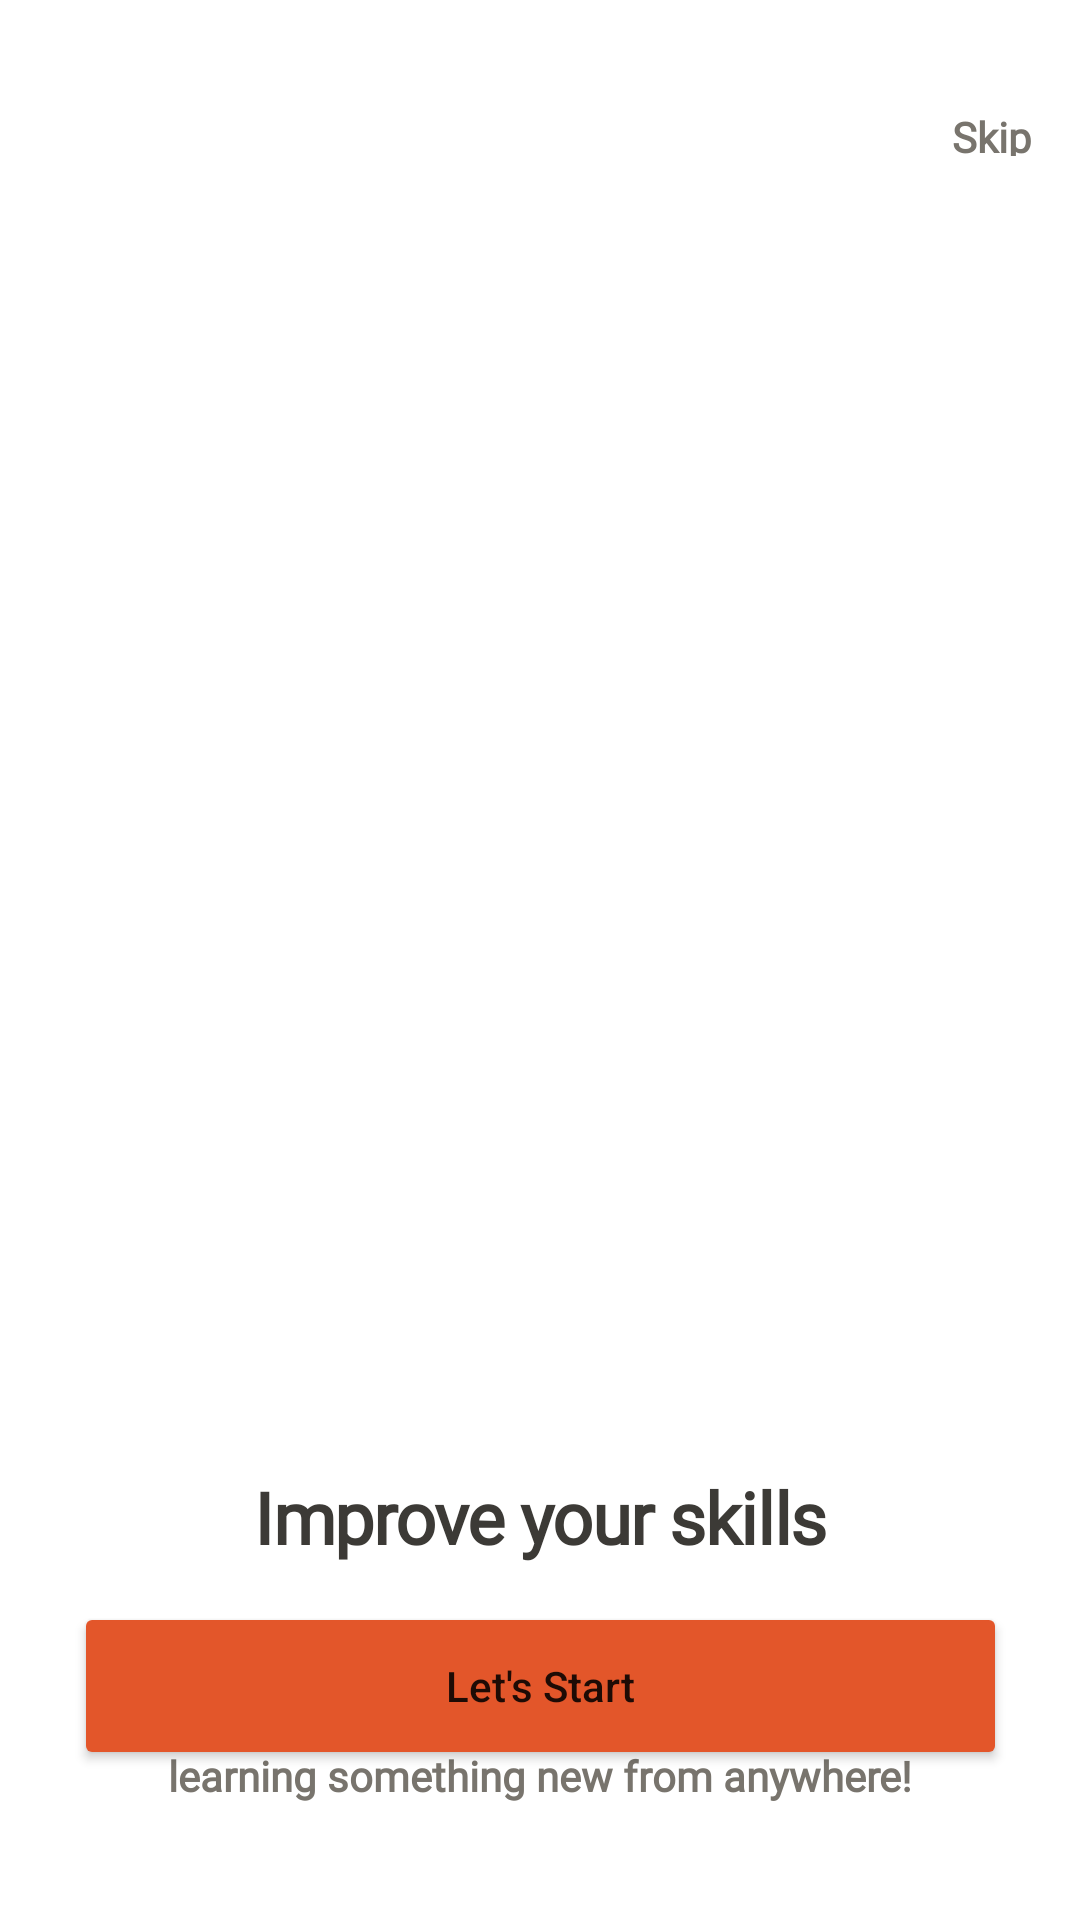

Here is an Android app screen rendered from its layout file. Give the layout XML and the strings, colors and styles it references.
<!-- AndroidManifest.xml: application theme Theme.MobD_lab1 -->
<!-- res/layout/fragment_third_screen.xml -->
<?xml version="1.0" encoding="utf-8"?>
<androidx.constraintlayout.widget.ConstraintLayout xmlns:android="http://schemas.android.com/apk/res/android"
    xmlns:app="http://schemas.android.com/apk/res-auto"
    xmlns:tools="http://schemas.android.com/tools"
    android:layout_width="match_parent"
    android:layout_height="match_parent"
    tools:context=".onboarding.screens.ThirdScreen">

    <Button
        android:id="@+id/buttonIntro3"
        android:layout_width="311dp"
        android:layout_height="56dp"
        android:layout_marginStart="32dp"
        android:layout_marginEnd="32dp"
        android:layout_marginBottom="50dp"
        android:backgroundTint="#E3562A"

        android:text="Let's Start"
        android:textAllCaps="false"
        app:layout_constraintBottom_toBottomOf="parent"
        app:layout_constraintEnd_toEndOf="parent"
        app:layout_constraintStart_toStartOf="parent" />

    <ImageView
        android:id="@+id/imageInto3"
        android:layout_width="375dp"
        android:layout_height="264dp"
        android:layout_marginTop="188dp"
        app:layout_constraintEnd_toEndOf="parent"
        app:layout_constraintStart_toStartOf="parent"
        app:layout_constraintTop_toTopOf="parent"
        tools:src="@drawable/kids_third_screen" />

    <TextView
        android:id="@+id/titleInto3"
        android:layout_width="341dp"
        android:layout_height="72dp"
        android:layout_marginStart="16dp"
        android:layout_marginTop="16dp"
        android:layout_marginEnd="16dp"
        android:breakStrategy="balanced"
        android:fontFamily="@font/rubik"
        android:gravity="center_horizontal|center_vertical"
        android:letterSpacing="-0.02"
        android:lineSpacingExtra="4sp"
        android:text="Improve your skills"
        android:textAlignment="center"
        android:textColor="#3C3A36"
        android:textFontWeight="700"
        android:textSize="24sp"
        android:translationY="1.78sp"
        app:layout_constraintEnd_toEndOf="parent"
        app:layout_constraintStart_toStartOf="parent"
        app:layout_constraintTop_toBottomOf="@+id/imageInto3" />

    <TextView
        android:id="@+id/textInto3"
        android:layout_width="341dp"
        android:layout_height="72dp"
        android:layout_marginStart="16dp"
        android:layout_marginTop="8dp"
        android:layout_marginEnd="16dp"
        android:fontFamily="@font/rubik"
        android:gravity="center_horizontal|center_vertical"
        android:lineSpacingExtra="4sp"
        android:text="@string/textIntro"
        android:textColor="#78746D"
        android:textFontWeight="700"
        android:textSize="14sp"
        android:translationY="-2.21sp"
        app:layout_constraintEnd_toEndOf="parent"
        app:layout_constraintStart_toStartOf="parent"
        app:layout_constraintTop_toBottomOf="@+id/titleInto3" />

    <TextView
        android:id="@+id/skipIntro1"
        android:layout_width="30dp"
        android:layout_height="16dp"
        android:layout_marginTop="36dp"
        android:layout_marginEnd="16dp"
        android:fontFamily="@font/rubik"
        android:gravity="right|top"
        android:lineSpacingExtra="-1sp"
        android:text="@string/skip"
        android:textColor="#78746D"
        android:textFontWeight="700"
        android:textSize="14sp"
        app:layout_constraintEnd_toEndOf="parent"
        app:layout_constraintTop_toTopOf="parent" />

</androidx.constraintlayout.widget.ConstraintLayout>
<!-- resources referenced by this layout -->
<resources>
  <string name="skip">Skip</string>
  <string name="textIntro">Quarantine is the perfect time to spend your day learning something new from anywhere!</string>
  <style name="Theme.MobD_lab1" parent="Theme.MaterialComponents.DayNight.NoActionBar">
          
          <item name="colorPrimary">@color/orange</item>
          <item name="colorPrimaryVariant">@color/white</item>
          <item name="colorOnPrimary">@color/white</item>
          
          <item name="colorSecondary">@color/teal_200</item>
          <item name="colorSecondaryVariant">@color/teal_700</item>
          <item name="colorOnSecondary">@color/black</item>
          
          <item name="android:statusBarColor">?attr/colorPrimaryVariant</item>
          
      </style>
  <!-- not gathered from this repository: default colours our renderer supplied (Android Studio template values) -->
  <color name="teal_200">#FF03DAC5</color>
  <color name="teal_700">#FF018786</color>
  <color name="black">#FF000000</color>
  <color name="white">#FFFFFFFF</color>
</resources>
